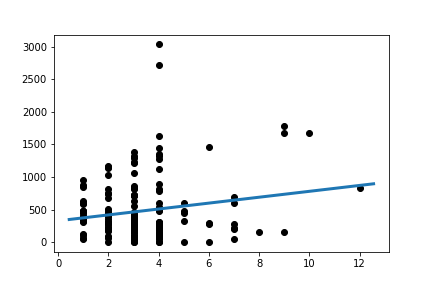

Source data for this figure (header and first rows):
Slope:	45.248862378551266
Intercept:	327.5
R_value:	0.1718
P_value:	0.02338
